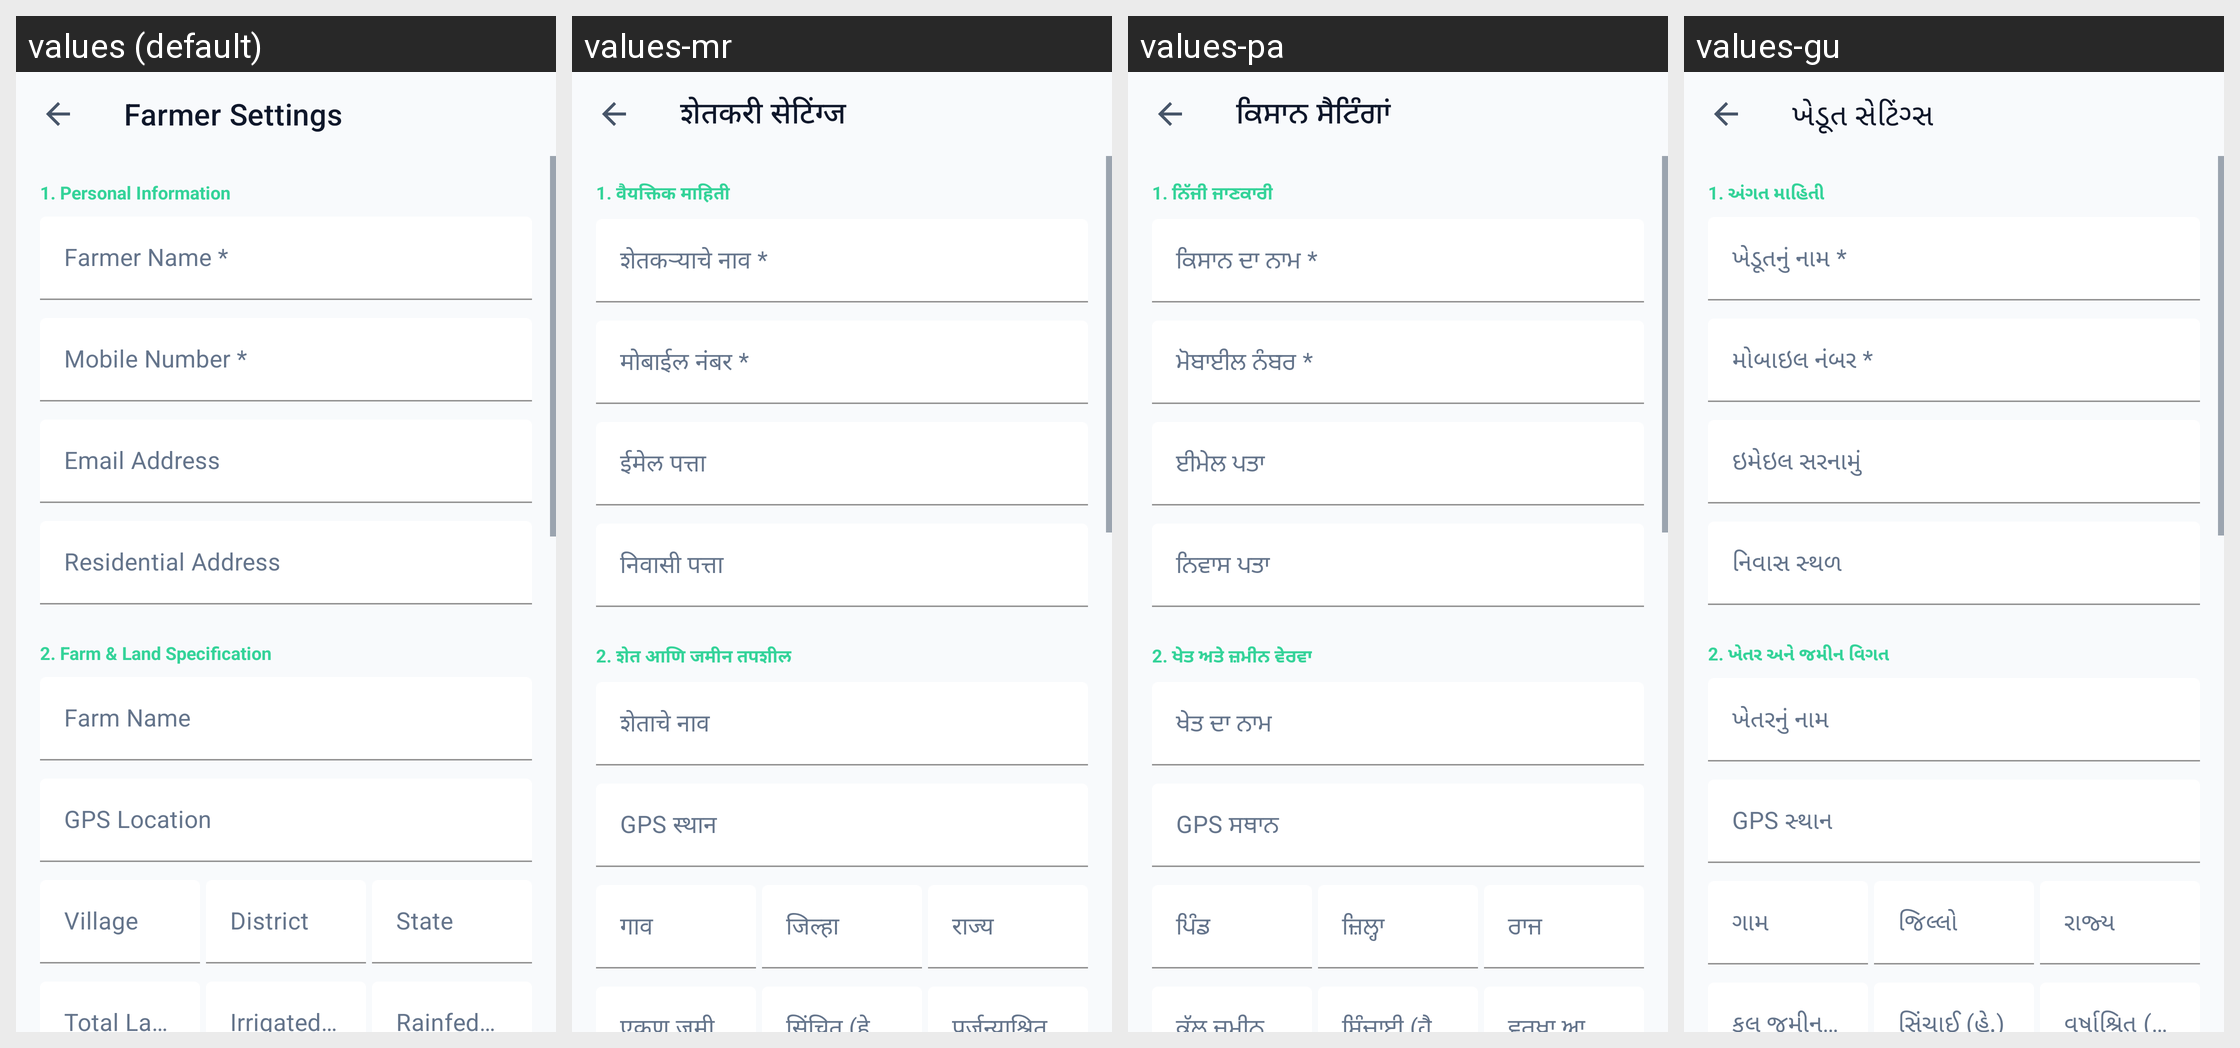

For this localized Android screen grid, give each drawn string resource with its value in every locale shown.
Android screen res/layout/fragment_settings.xml rendered under 4 locales, left to right: values (default), values-mr, values-pa, values-gu. Device: Nexus 5 (rendered at 1080×1920; each locale shown at half size, 540×960, under a caption strip naming it); theme AppTheme.
Other locales in the repository, not shown: values-bn, values-hi, values-kn, values-ml, values-or, values-ta, values-te.
Strings drawn on this screen, with the default value and each locale's value (text and hints the layout hard-codes, and strings that could not be matched under every locale, appear in the picture but are not listed):

settings_title
  values: Farmer Settings
  values-mr: शेतकरी सेटिंग्ज
  values-pa: ਕਿਸਾਨ ਸੈਟਿੰਗਾਂ
  values-gu: ખેડૂત સેટિંગ્સ

section_personal
  values: 1. Personal Information
  values-mr: 1. वैयक्तिक माहिती
  values-pa: 1. ਨਿੱਜੀ ਜਾਣਕਾਰੀ
  values-gu: 1. અંગત માહિતી

hint_farmer_name
  values: Farmer Name *
  values-mr: शेतकऱ्याचे नाव *
  values-pa: ਕਿਸਾਨ ਦਾ ਨਾਮ *
  values-gu: ખેડૂતનું નામ *

hint_mobile
  values: Mobile Number *
  values-mr: मोबाईल नंबर *
  values-pa: ਮੋਬਾਈਲ ਨੰਬਰ *
  values-gu: મોબાઇલ નંબર *

hint_email
  values: Email Address
  values-mr: ईमेल पत्ता
  values-pa: ਈਮੇਲ ਪਤਾ
  values-gu: ઇમેઇલ સરનામું

hint_address
  values: Residential Address
  values-mr: निवासी पत्ता
  values-pa: ਨਿਵਾਸ ਪਤਾ
  values-gu: નિવાસ સ્થળ

section_farm
  values: 2. Farm & Land Specification
  values-mr: 2. शेत आणि जमीन तपशील
  values-pa: 2. ਖੇਤ ਅਤੇ ਜ਼ਮੀਨ ਵੇਰਵਾ
  values-gu: 2. ખેતર અને જમીન વિગત

hint_farm_name
  values: Farm Name
  values-mr: शेताचे नाव
  values-pa: ਖੇਤ ਦਾ ਨਾਮ
  values-gu: ખેતરનું નામ

hint_gps
  values: GPS Location
  values-mr: GPS स्थान
  values-pa: GPS ਸਥਾਨ
  values-gu: GPS સ્થાન

hint_village
  values: Village
  values-mr: गाव
  values-pa: ਪਿੰਡ
  values-gu: ગામ

hint_district
  values: District
  values-mr: जिल्हा
  values-pa: ਜ਼ਿਲ੍ਹਾ
  values-gu: જિલ્લો

hint_state
  values: State
  values-mr: राज्य
  values-pa: ਰਾਜ
  values-gu: રાજ્ય
